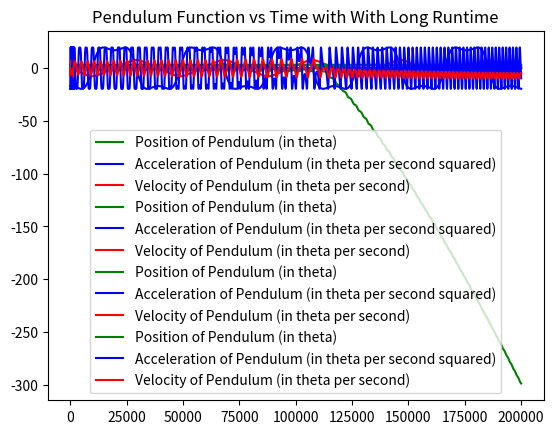

Here is the Python script that generated this plot: (Note: this script raises an exception after producing the figure.)
# Project 1 --- ES2
# Step 5: Numerical Simulation

#*****************************************
#
# YOUR NAMES: Abigail Imiolek and Alex Bayzk
#
#*****************************************

# IMPORT STATEMENTS
import numpy as np
import matplotlib.pyplot as plt
import math 
import scipy.signal as sig


# GLOBAL VARIABLES
lengths=np.array([5,9,13,17.25, 21.25])*0.0254
time = np.linspace(0,10,200001)


def update_system(acc,pos,vel,time1,time2,length):
#This function takes six arguments, six floats: the acceleration, position, velocity, and the length at the times gives
#This function uses the Euler method to find the position, velocity, and calculates the next acceleration
#This function returns the found values for the position, velocity, and acceleration.
    dt = time2-time1
    posNext = pos+vel*dt
    velNext = vel+acc*dt
    accNext = -9.8*math.sin(pos)/length
    return posNext,velNext,accNext

def print_system(time,pos,vel,acc):
#This function takes four arguments, time, position, velocity, and acceleration
#It prints the values for each of the four variables
#The function has no return value.
    print("TIME:     ", time)
    print("POSITION: ", pos)
    print("VELOCITY: ", vel)
    print("ACCELERATION ", acc, "\n")
    
def new_functions(theta,length, descriptor):
#The function takes one argument, list of the positions.
#It uses the positions to find the difference between peaks and calculate the period.
#The function returns the value of the period.
    pos = [theta]
    vel = [0]
    acc = [-9.8*math.sin(theta)/length]
    
    i = 1
    t=[0]
    while i < len(time):
        posNext, velNext, accNext = update_system(acc[i-1],pos[i-1],vel[i-1],time[i-1],time[i],length)
        pos.append(posNext)
        vel.append(velNext)
        acc.append(accNext)
        t.append(i)
        i += 1
        
    plt.plot(t,pos,color="green", label='Position of Pendulum (in theta)')
    plt.plot(t,acc, "blue", label='Acceleration of Pendulum (in theta per second squared)')
    plt.plot(t,vel,"red", label='Velocity of Pendulum (in theta per second)')
    plt.title('Pendulum Function vs Time with ' + descriptor)
    plt.legend(loc="lower center")
    plt.show()
    return pos


#MAIN SCRIPT
new_functions(2*math.pi/3,.5, "Theta of 2pi/3")
new_functions(math.pi,.5, "Theta of pi")

time = np.linspace(0,10,2001)
new_functions(math.pi/2,.5, "With Low Time Step")

time = np.linspace(0,120,200001)
series=new_functions(math.pi/2,.5, "With Long Runtime" )


time = np.linspace(0,10,200000000001)
new_functions(math.pi/2,.5, "With High Time Step")